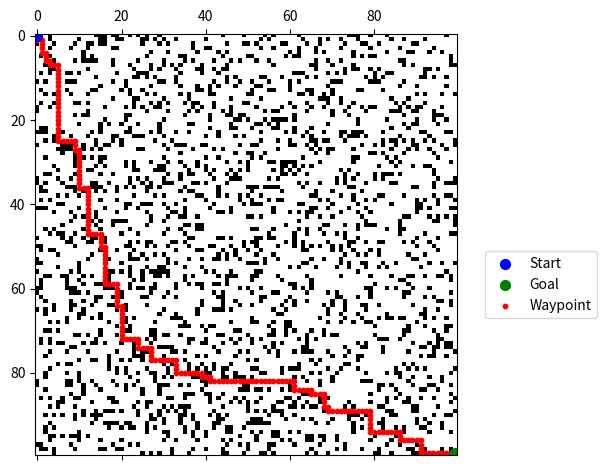

Here is the Python script that generated this plot:
"""
My Python implementation of the A* search algorithm.

Current script uses a grid with obstacles to showcase A* framework.
"""

from __future__ import annotations

import matplotlib.pyplot as plt
import numpy as np


class Node:
    """A class representing a node in the A* algorithm."""

    def __init__(self, x, y, g=0, h=0):
        """Initialize a node with coordinates (x, y) and costs g, h."""
        self.x = x
        self.y = y
        self.g = g  # actual cost
        self.h = h  # heuristic cost
        self.f = g + h
        self.parent = None

    def __eq__(self, other):
        """Check equality based on coordinates."""
        return self.x == other.x and self.y == other.y


def heuristic(node, goal):
    """Calculate Manhattan distance as heuristic between node and goal."""
    return abs(node.x - goal.x) + abs(node.y - goal.y)


def a_star(grid, start, goal):
    """Perform the A* search algorithm."""
    open_list = []  # explore
    closed_list = []  # explored

    # initializing
    start_node = Node(start[0], start[1])
    goal_node = Node(goal[0], goal[1])
    start_node.g = 0
    start_node.h = heuristic(start_node, goal_node)
    start_node.f = start_node.g + start_node.h

    open_list.append(start_node)

    movements = [
        (0, 1),
        (0, -1),
        (1, 0),
        (-1, 0),
    ]  # defining possible moves for my robot

    while open_list:
        current_node = min(open_list, key=lambda node: node.f)
        open_list.remove(current_node)
        closed_list.append(current_node)

        print("current position:", (current_node.x, current_node.y))

        if current_node == goal_node:
            print("found the goal node at:", (current_node.x, current_node.y))
            return reconstruct_path(current_node)

        for move in movements:
            x, y = current_node.x + move[0], current_node.y + move[1]

            if x < 0 or x >= len(grid) or y < 0 or y >= len(grid[0]) or grid[x][y] == 1:
                continue

            neighbor = Node(x, y)

            if any(node.x == neighbor.x and node.y == neighbor.y for node in closed_list):
                continue

            neighbor.g = current_node.g + 1
            neighbor.h = heuristic(neighbor, goal_node)
            neighbor.f = neighbor.g + neighbor.h
            neighbor.parent = current_node

            found_in_open = False
            for node in open_list:
                if neighbor == node:
                    if neighbor.g < node.g:
                        node.g = neighbor.g
                        node.f = neighbor.f
                        node.parent = current_node
                    found_in_open = True
                    break

            if not found_in_open:
                open_list.append(neighbor)

    raise ValueError("couldn't find path")


def reconstruct_path(node):
    """Reconstruct the path from the goal node to the start node."""
    path = []
    while node is not None:
        path.append((node.x, node.y))
        node = node.parent
    return path[::-1]


if __name__ == "__main__":
    USE_RANDOM_GRID = True
    if USE_RANDOM_GRID:
        PROBABILITY_OF_A_CELL_BEING_AN_OBSTACLE = 0.2
        GRID_SIZE = 100
        rng = np.random.default_rng()
        THRESHOLD_FOR_GRID_GENERATION = PROBABILITY_OF_A_CELL_BEING_AN_OBSTACLE * 100
        grid = rng.integers(low=0, high=101, size=(GRID_SIZE, GRID_SIZE)) <= THRESHOLD_FOR_GRID_GENERATION
        print(grid)
        start = (0, 0)
        goal = (GRID_SIZE - 1, GRID_SIZE - 1)
        grid[start] = 0
        grid[goal] = 0
    else:
        grid = [
            [0, 0, 0, 0, 0, 0, 1, 0, 0, 0, 1, 0, 0, 0, 0, 0, 0, 0, 1, 0],
            [1, 1, 1, 0, 1, 0, 1, 1, 0, 0, 1, 0, 1, 1, 1, 0, 1, 0, 0, 0],
            [0, 0, 0, 0, 1, 0, 0, 1, 0, 1, 1, 0, 0, 1, 0, 0, 1, 0, 0, 0],
            [0, 1, 0, 1, 1, 0, 0, 1, 0, 0, 0, 0, 1, 1, 0, 1, 0, 1, 1, 0],
            [0, 0, 0, 0, 0, 0, 1, 1, 1, 0, 0, 0, 0, 1, 0, 0, 0, 0, 0, 0],
            [1, 1, 1, 0, 0, 1, 1, 0, 0, 1, 1, 1, 0, 0, 1, 0, 1, 1, 1, 0],
            [0, 0, 0, 0, 1, 0, 0, 0, 1, 0, 0, 1, 1, 0, 0, 0, 0, 1, 0, 0],
            [1, 1, 0, 1, 1, 1, 0, 0, 1, 0, 1, 0, 0, 1, 0, 1, 0, 1, 0, 0],
            [0, 0, 0, 0, 0, 0, 0, 1, 1, 1, 0, 0, 1, 0, 0, 0, 1, 0, 0, 1],
            [0, 1, 0, 1, 1, 1, 0, 1, 0, 0, 0, 0, 0, 1, 0, 1, 1, 0, 0, 0],
            [0, 0, 0, 0, 0, 0, 0, 1, 1, 1, 0, 1, 1, 0, 0, 1, 0, 0, 0, 0],
            [1, 1, 0, 1, 0, 1, 0, 0, 0, 0, 0, 1, 0, 0, 1, 1, 0, 1, 1, 0],
            [0, 0, 0, 0, 0, 0, 1, 1, 1, 0, 1, 0, 1, 0, 0, 0, 0, 1, 0, 0],
            [1, 0, 1, 0, 1, 0, 0, 1, 1, 0, 0, 0, 1, 1, 1, 0, 1, 0, 1, 0],
            [0, 0, 0, 0, 1, 1, 0, 0, 0, 0, 0, 1, 1, 0, 1, 0, 0, 1, 0, 0],
            [1, 1, 1, 0, 0, 1, 1, 1, 0, 0, 0, 0, 0, 1, 1, 1, 0, 1, 0, 0],
            [0, 0, 0, 1, 0, 0, 0, 0, 1, 1, 0, 1, 0, 0, 1, 0, 1, 1, 0, 0],
            [1, 1, 1, 1, 1, 0, 1, 1, 0, 0, 0, 1, 0, 0, 0, 1, 1, 0, 1, 1],
            [0, 0, 0, 0, 1, 0, 0, 0, 0, 0, 0, 1, 0, 0, 0, 1, 1, 0, 0, 0],
            [0, 1, 1, 0, 1, 1, 1, 0, 1, 0, 0, 0, 0, 1, 0, 0, 0, 0, 1, 0],
        ]
        start = (0, 0)
        goal = (19, 19)

    try:
        path = a_star(grid, start, goal)
        print("found the shortest path:", path)
    except ValueError as e:
        print(e)

    plt.figure()
    plt.spy(np.array(grid).T)
    for waypoint in path:
        hwaypoint = plt.scatter(waypoint[0], waypoint[1], 10, color="r")
    hstart = plt.scatter(start[0], start[1], 50, color="b")
    hgoal = plt.scatter(goal[0], goal[1], 50, color="g")
    plt.legend([hstart, hgoal, hwaypoint], ["Start", "Goal", "Waypoint"], bbox_to_anchor=(1.35, 0.5))
    plt.tight_layout()
    plt.show()
